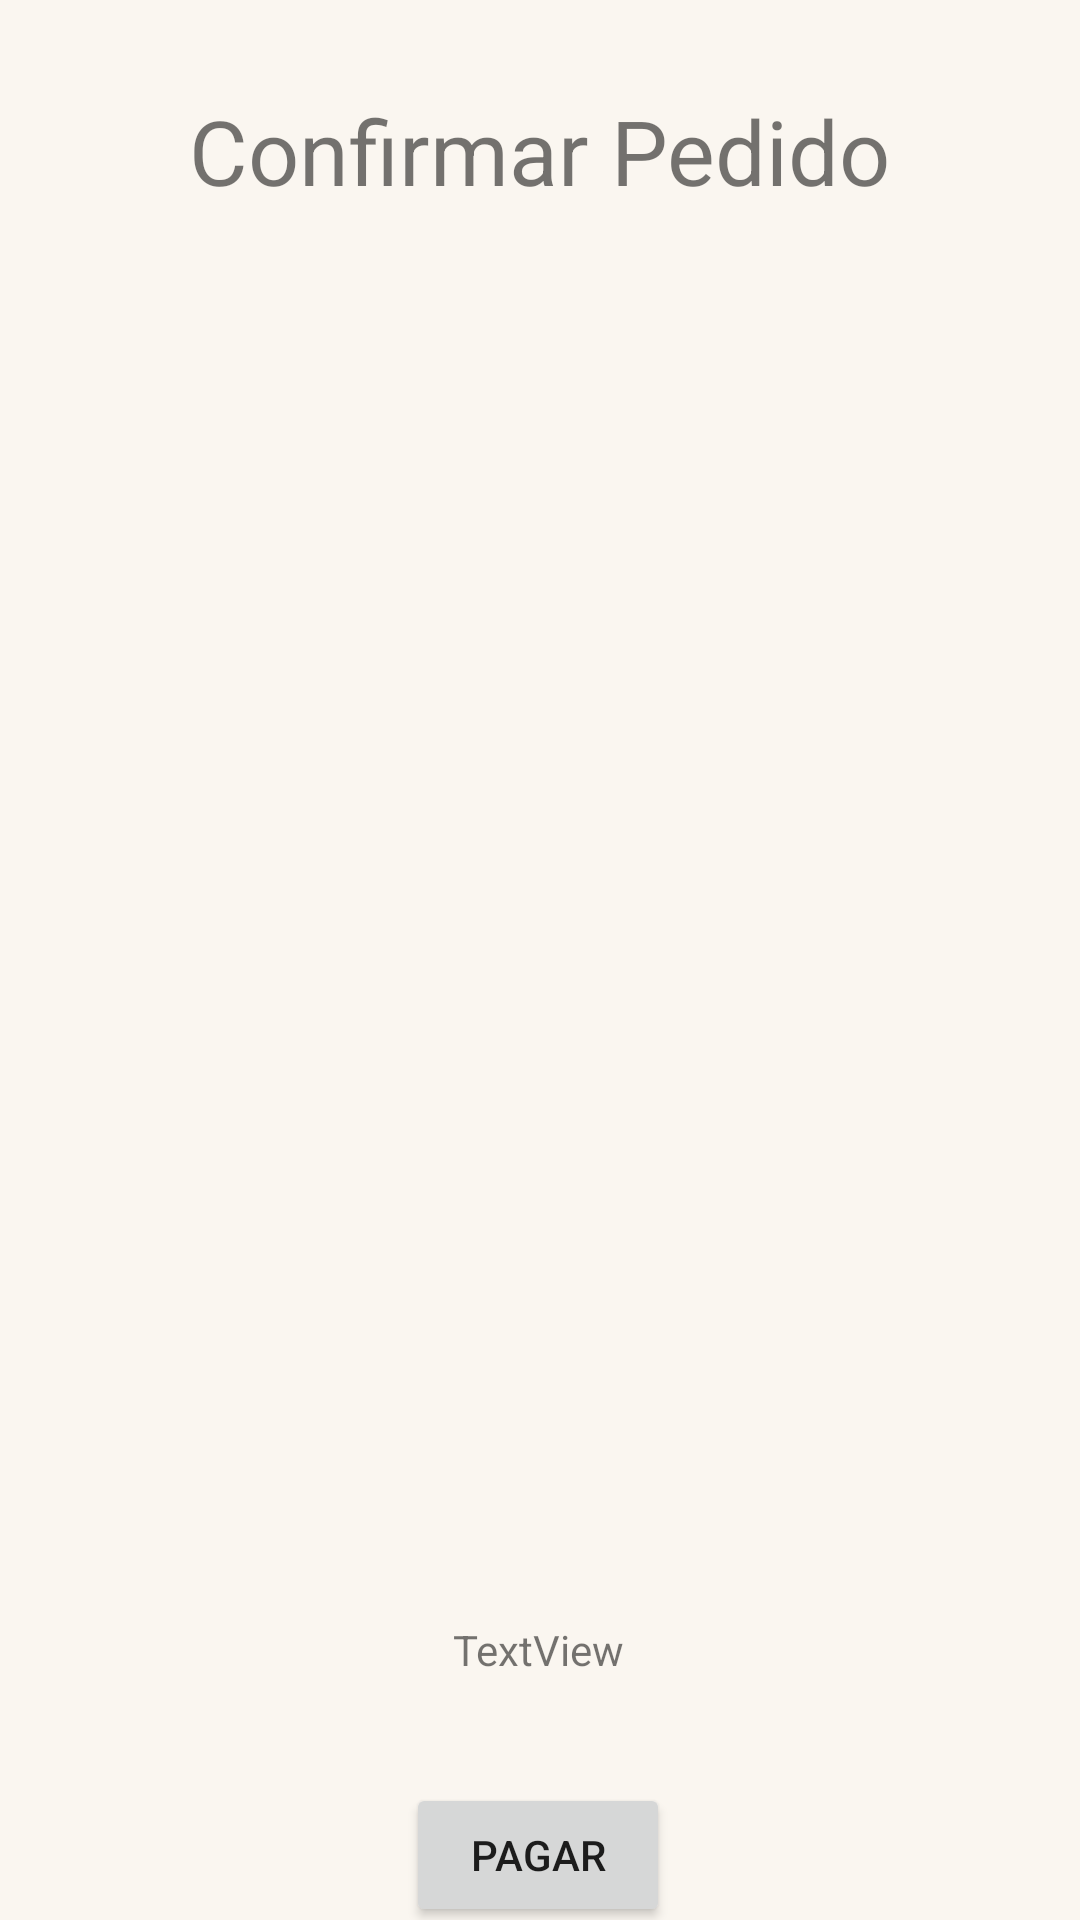

Reconstruct the res/layout file that produces this screen, plus the resources it refers to.
<!-- AndroidManifest.xml: application theme Theme.Cafeteria_nohands -->
<!-- res/layout/fragment_pagar.xml -->
<?xml version="1.0" encoding="utf-8"?>
<layout xmlns:android="http://schemas.android.com/apk/res/android"
    xmlns:app="http://schemas.android.com/apk/res-auto"
    xmlns:tools="http://schemas.android.com/tools">
    <data>
        <variable
            name="viewModel"
            type="com.example.cafeteria_nohands.src.viewmodel.OrderViewModel" />
        <variable
            name="pagarfragment"
            type="com.example.cafeteria_nohands.src.fragment.compra.PagarFragment" />
    </data>

    <androidx.constraintlayout.widget.ConstraintLayout
        android:id="@+id/titleConstraint"
        android:layout_width="match_parent"
        android:layout_height="match_parent"
        android:background="@color/nohandscolor">

        <TextView
            android:id="@+id/textViewPedido"
            android:layout_width="wrap_content"
            android:layout_height="wrap_content"
            android:layout_marginTop="30dp"
            android:text="Confirmar Pedido"
            android:textSize="30dp"
            app:layout_constraintEnd_toEndOf="parent"
            app:layout_constraintStart_toStartOf="parent"
            app:layout_constraintTop_toTopOf="parent" />

        <androidx.recyclerview.widget.RecyclerView
            android:id="@+id/recyclerView"
            android:layout_width="411dp"
            android:layout_height="404dp"
            android:layout_marginTop="32dp"
            app:layout_constraintEnd_toEndOf="parent"
            app:layout_constraintStart_toStartOf="parent"
            app:layout_constraintTop_toBottomOf="@+id/textViewPedido" />

        <Button
            android:id="@+id/buttonPagar"
            android:layout_width="wrap_content"
            android:layout_height="0dp"
            android:layout_marginTop="88dp"
            android:text="@string/textPagar"
            app:layout_constraintEnd_toEndOf="parent"
            app:layout_constraintHorizontal_bias="0.498"
            app:layout_constraintStart_toStartOf="parent"
            app:layout_constraintTop_toBottomOf="@+id/recyclerView" />

        <TextView
            android:id="@+id/textViewPrecioTotal"
            android:layout_width="wrap_content"
            android:layout_height="19dp"
            android:text="TextView"
            app:layout_constraintBottom_toTopOf="@+id/buttonPagar"
            app:layout_constraintEnd_toEndOf="parent"
            app:layout_constraintHorizontal_bias="0.498"
            app:layout_constraintStart_toStartOf="parent"
            app:layout_constraintTop_toBottomOf="@+id/recyclerView"
            app:layout_constraintVertical_bias="0.492" />

    </androidx.constraintlayout.widget.ConstraintLayout>
</layout>
<!-- resources referenced by this layout -->
<resources>
  <color name="nohandscolor">#FAF6F0</color>
  <string name="textPagar">PAGAR</string>
  <style name="Theme.Cafeteria_nohands" parent="Theme.MaterialComponents.DayNight.DarkActionBar">
          <item name="colorPrimary">@color/purple_500</item>
          <item name="colorPrimaryVariant">@color/purple_700</item>
          <item name="colorOnPrimary">@color/white</item>
          <item name="colorSecondary">@color/teal_200</item>
          <item name="colorSecondaryVariant">@color/teal_700</item>
          <item name="colorOnSecondary">@color/black</item>
          <item name="android:statusBarColor">?attr/colorPrimaryVariant</item>
          
      </style>
  <color name="purple_500">#FF6200EE</color>
  <color name="purple_700">#FF3700B3</color>
  <color name="white">#FFFFFFFF</color>
  <color name="teal_200">#FF03DAC5</color>
  <color name="teal_700">#FF018786</color>
  <color name="black">#FF000000</color>
</resources>
